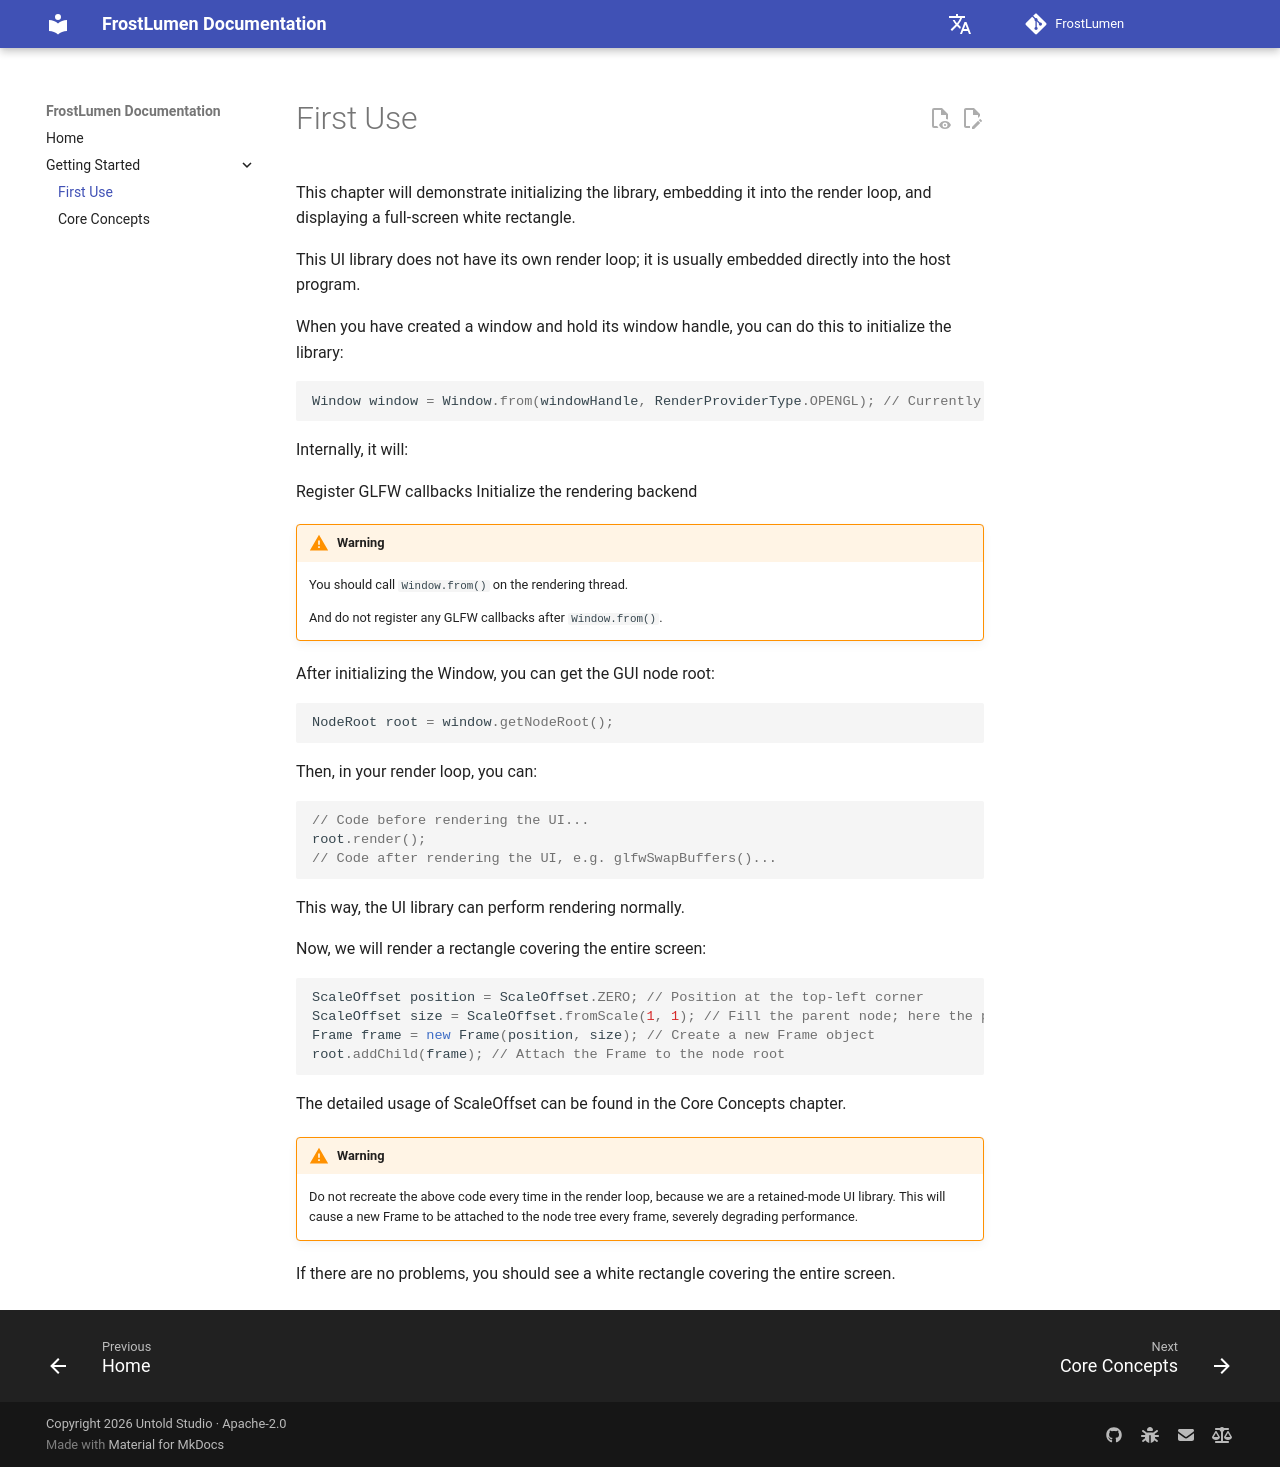

repository: UntoldStudio/FrostLumen · page: en/getting-started/first-time/index.html · generator: mkdocs

# First Use

This chapter will demonstrate initializing the library, embedding it into the render loop, and displaying a full-screen white rectangle.

This UI library does not have its own render loop; it is usually embedded directly into the host program.

When you have created a window and hold its window handle, you can do this to initialize the library:

```java
Window window = Window.from(windowHandle, RenderProviderType.OPENGL); // Currently we only have an OpenGL backend
```

Internally, it will:

Register GLFW callbacks
Initialize the rendering backend

!!! warning

    You should call `Window.from()` on the rendering thread.

    And do not register any GLFW callbacks after `Window.from()`.

After initializing the Window, you can get the GUI node root:

```java
NodeRoot root = window.getNodeRoot();
```

Then, in your render loop, you can:

```java
// Code before rendering the UI...
root.render();
// Code after rendering the UI, e.g. glfwSwapBuffers()...
```

This way, the UI library can perform rendering normally.

Now, we will render a rectangle covering the entire screen:

```java
ScaleOffset position = ScaleOffset.ZERO; // Position at the top-left corner
ScaleOffset size = ScaleOffset.fromScale(1, 1); // Fill the parent node; here the parent node is NodeRoot, filling the parent node means filling the entire screen
Frame frame = new Frame(position, size); // Create a new Frame object
root.addChild(frame); // Attach the Frame to the node root
```

The detailed usage of ScaleOffset can be found in the Core Concepts chapter.

!!! warning

    Do not recreate the above code every time in the render loop, because we are a retained-mode UI library. This will cause a new Frame to be attached to the node tree every frame, severely degrading performance.

If there are no problems, you should see a white rectangle covering the entire screen.
